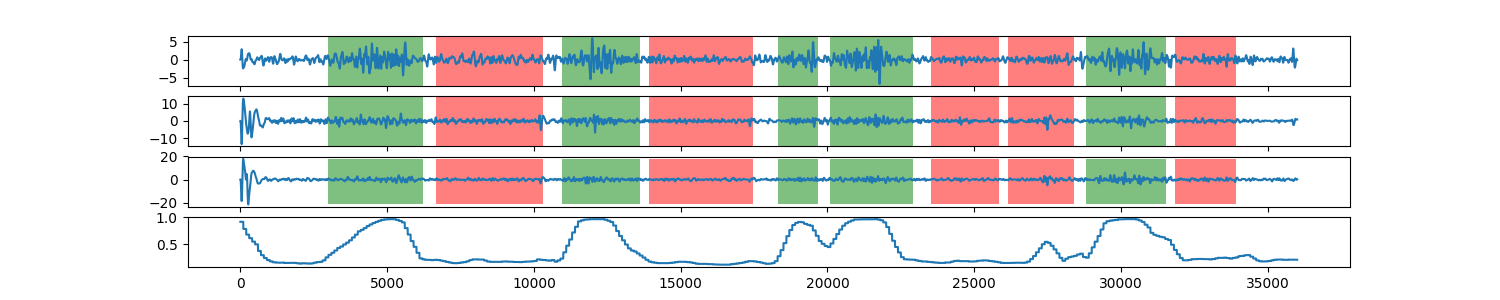

Source data for this figure (header and first rows):
0, 0.91383557194
1, 0.9138
2, 0.9138
3, 0.9138
4, 0.9138
5, 0.9138
6, 0.9138
7, 0.9138
8, 0.9138
9, 0.9138
10, 0.9138
11, 0.9138
12, 0.9138
13, 0.9138
14, 0.9138
15, 0.9138
16, 0.9138
17, 0.9138
18, 0.9138
19, 0.9138
20, 0.9138
21, 0.9138
22, 0.9138
23, 0.9138
24, 0.9138
25, 0.9138
26, 0.9138
27, 0.9138
28, 0.9138
29, 0.9138
30, 0.9138
31, 0.9138
32, 0.9138
33, 0.9138
34, 0.9138
35, 0.9138
36, 0.9138
37, 0.9138
38, 0.9138
39, 0.9138
40, 0.9138
41, 0.9138
42, 0.9138
43, 0.9138
44, 0.9138
45, 0.9138
46, 0.9138
47, 0.9138
48, 0.9138
49, 0.9138
50, 0.9138
51, 0.9138
52, 0.9138
53, 0.9138
54, 0.9138
55, 0.9138
56, 0.9138
57, 0.9138
58, 0.9138
59, 0.9138
60, 0.9138
... 35,939 more rows
